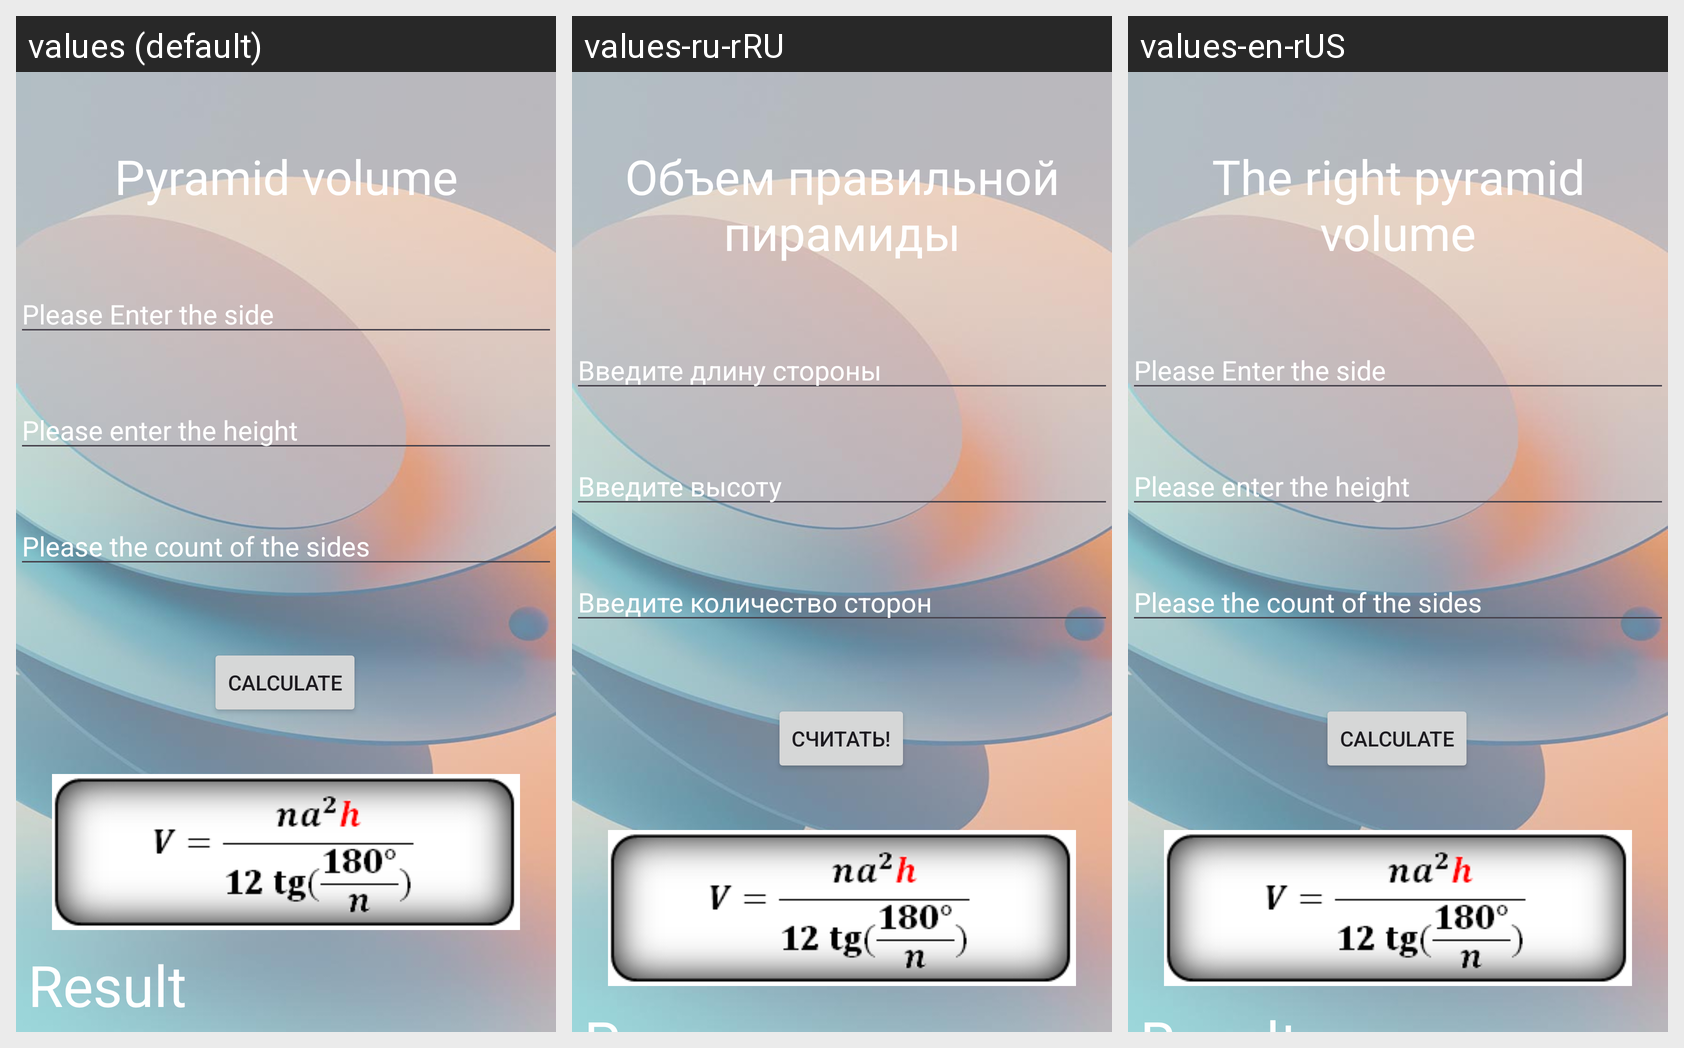

For this localized Android screen grid, give each drawn string resource with its value in every locale shown.
Android screen res/layout/activity_right_pramid.xml rendered under 3 locales, left to right: values (default), values-ru-rRU, values-en-rUS. Device: Nexus 5 (rendered at 1080×1920; each locale shown at half size, 540×960, under a caption strip naming it); theme Theme.VolumeAreaApp.
Strings drawn on this screen, with the default value and each locale's value (text and hints the layout hard-codes, and strings that could not be matched under every locale, appear in the picture but are not listed):

the_right_pyramid_volume
  values: Pyramid volume
  values-ru-rRU: Объем правильной пирамиды
  values-en-rUS: The right pyramid volume

side
  values: Please Enter the side
  values-ru-rRU: Введите длину стороны
  values-en-rUS: Please Enter the side

height
  values: Please enter the height
  values-ru-rRU: Введите высоту
  values-en-rUS: Please enter the height

please_the_count_of_the_sides
  values: Please the count of the sides
  values-ru-rRU: Введите количество сторон
  values-en-rUS: Please the count of the sides

result
  values: Result
  values-ru-rRU: Результат
  values-en-rUS: Result

btn_calculate
  values: Calculate
  values-ru-rRU: Считать!
  values-en-rUS: Calculate
